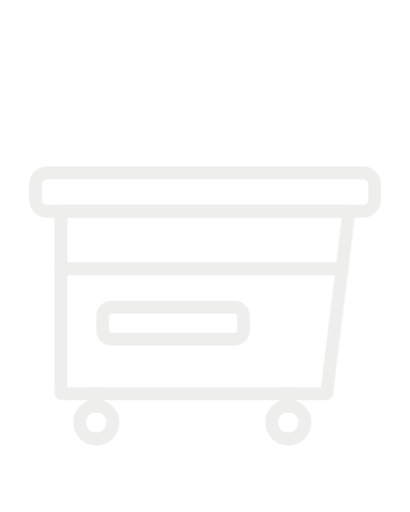
t = 0.00 s
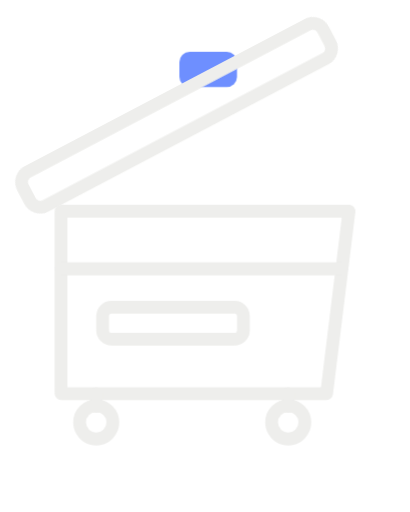
t = 0.70 s
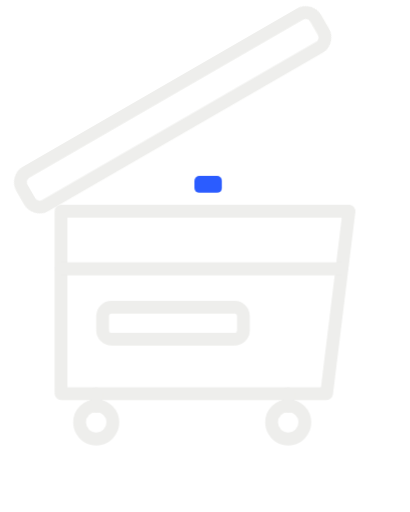
t = 1.54 s
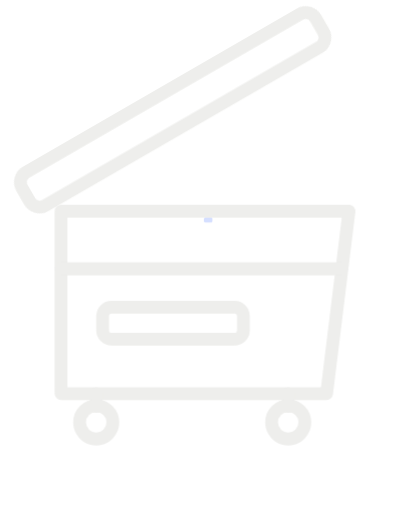
t = 2.20 s
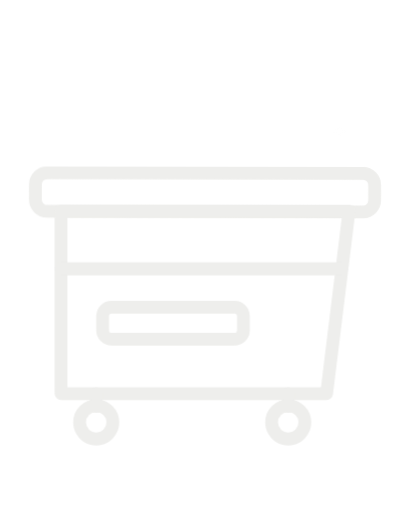
t = 2.93 s
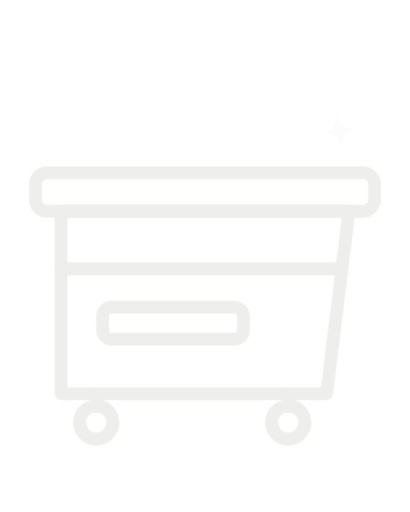
t = 3.74 s

The animated SVG that drew these frames (rendered in a browser with its animation timeline set to each time). Animation: 3 CSS @keyframes rules; one cycle of 4.40 s, repeats indefinitely.

<svg xmlns="http://www.w3.org/2000/svg" viewBox="0 -16 64 80" fill="none" stroke="currentColor" stroke-linecap="round" stroke-linejoin="round" stroke-width="2" style="color:#EEEEEC" role="img" aria-label="Dumpster, lid opening"><style>
#lid{transform-box:fill-box;transform-origin:0% 100%;animation:lid 4.4s infinite}
@keyframes lid{0%,8%{transform:rotate(0)}20%,50%{transform:rotate(-30deg)}62%{transform:rotate(3deg)}68%,100%{transform:rotate(0)}}
#chip{fill:#2B5CFF;stroke:none;opacity:0;transform-box:fill-box;transform-origin:center;animation:chip 4.4s infinite}
@keyframes chip{0%,12%{opacity:0;transform:translateY(-12px) scale(1)}22%{opacity:1;transform:translateY(-6px) scale(1)}48%{opacity:1;transform:translateY(14px) scale(.35)}52%,100%{opacity:0;transform:translateY(16px) scale(.1)}}
#glint{fill:currentColor;stroke:none;opacity:0;transform-box:fill-box;transform-origin:center;animation:glint 4.4s infinite}
@keyframes glint{0%,66%{opacity:0;transform:scale(.3) rotate(0)}76%{opacity:1;transform:scale(1) rotate(45deg)}94%,100%{opacity:0;transform:scale(.6) rotate(90deg)}}
@media (prefers-reduced-motion:reduce){#lid,#chip,#glint{animation:none}}
</style>
<rect id="chip" x="28" y="0" width="9" height="5.5" rx="1.6"/>
<g transform="translate(53 4.5) scale(.17) translate(-24 -24)"><path id="glint" d="M24 2C25 15 29 19 46 24C29 29 25 33 24 46C23 33 19 29 2 24C19 19 23 15 24 2Z"/></g><g id="lid"><rect x="5.5" y="11" width="53" height="6" rx="1.8"/></g><g id="body"><path d="M9.5 17V45.5H51L54.5 17Z"/><path d="M9.5 26H53.3"/><rect x="16" y="32" width="22" height="5" rx="1.4"/><path d="M15 45.5v2M45 45.5v2"/><circle cx="15" cy="50" r="2.6"/><circle cx="45" cy="50" r="2.6"/></g></svg>
